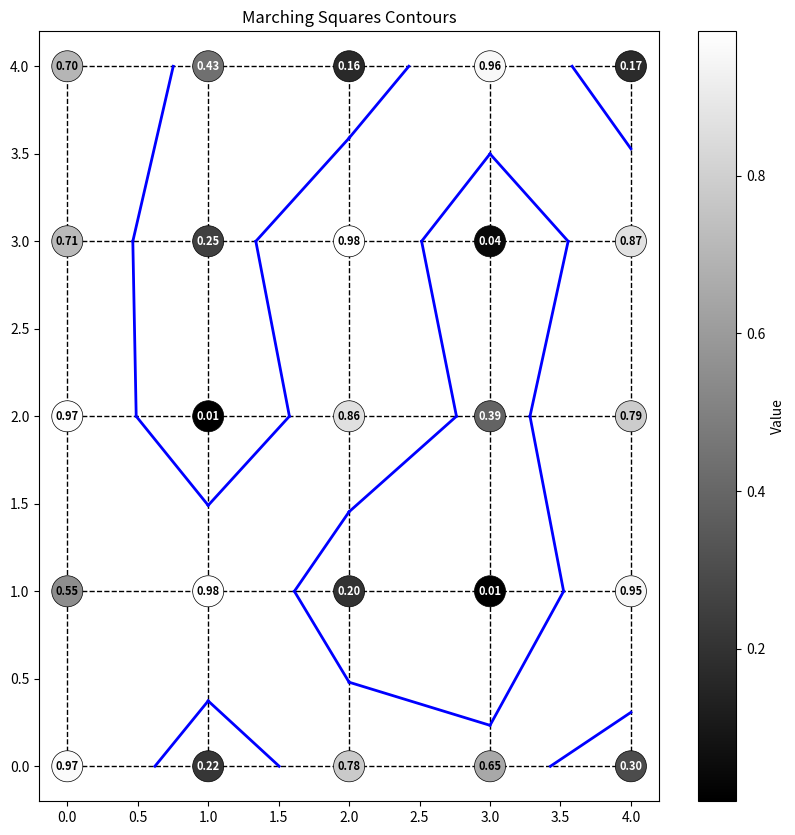

This chart was generated by the following Python code:
import numpy as np
import matplotlib.pyplot as plt

MARCHING_SQUARES_LUT = {
    0: [],
    1: [(0, 3)],
    2: [(0, 1)],
    3: [(1, 3)],
    4: [(1, 2)],
    5: [(0, 3), (1, 2)],
    6: [(0, 2)],
    7: [(2, 3)],
    8: [(2, 3)],
    9: [(0, 2)],
    10: [(0, 1), (2, 3)],
    11: [(1, 2)],
    12: [(1, 3)],
    13: [(0, 1)],
    14: [(0, 3)],
    15: [],
}


def interpolate(p2, p1, v2, v1, threshold):
    """Linear interpolation between two points p2 and p1 based on values v2 and v1."""
    t = (threshold - v2) / (v1 - v2)
    return p2 + t * (p1 - p2)


def marching_squares(grid, threshold):
    """Apply Marching Squares algorithm to a 2D grid."""
    nx, ny = grid.shape
    contours = []

    for x in range(nx - 1):
        for y in range(ny - 1):
            # Get values of the current cell's corners
            # fmt: off
            """
            y
            ^
            
            0 -- [0] -- 1
            |           |
           [3]         [1]
            |           |
            3 -- [2] -- 2    > x
            
            """
            # fmt: on

            p0 = np.array([x, y + 1])
            p1 = np.array([x + 1, y + 1])
            p2 = np.array([x + 1, y])
            p3 = np.array([x, y])

            v0 = grid[p0[0], p0[1]]
            v1 = grid[p1[0], p1[1]]
            v2 = grid[p2[0], p2[1]]
            v3 = grid[p3[0], p3[1]]

            square_index = 0
            square_index |= 1 if v0 < threshold else 0
            square_index |= 2 if v1 < threshold else 0
            square_index |= 4 if v2 < threshold else 0
            square_index |= 8 if v3 < threshold else 0

            edges = MARCHING_SQUARES_LUT[square_index]

            for start_edge, end_edge in edges:

                start_point = interpolate(
                    [p0, p1, p2, p3][start_edge],
                    [p0, p1, p2, p3][(start_edge + 1) % 4],
                    [v0, v1, v2, v3][start_edge],
                    [v0, v1, v2, v3][(start_edge + 1) % 4],
                    threshold,
                )

                end_point = interpolate(
                    [p0, p1, p2, p3][end_edge],
                    [p0, p1, p2, p3][(end_edge + 1) % 4],
                    [v0, v1, v2, v3][end_edge],
                    [v0, v1, v2, v3][(end_edge + 1) % 4],
                    threshold,
                )

                contours.append((start_point, end_point))

    return contours


if __name__ == "__main__":
    # Test grid
    np.random.seed(0)
    grid = np.random.rand(10, 10)
    grid = np.random.randint(2, size=(10, 10))

    np.random.seed(4)
    grid = np.random.rand(5, 5)
    grid[3, 0] = 0.65
    grid[4, 0] = 0.3

    contours = marching_squares(grid, 0.5)

    # Plotting
    plt.figure(figsize=(10, 10))

    # Plot the grid
    for i in range(grid.shape[0]):
        plt.plot([0, grid.shape[1] - 1], [i, i], color="black", linestyle="--", linewidth=1, zorder=0)
        plt.plot([i, i], [0, grid.shape[0] - 1], color="black", linestyle="--", linewidth=1, zorder=0)

    # Plot the circles
    x, y = np.indices(grid.shape)
    plt.scatter(x.flatten(), y.flatten(), c=grid.flatten(), cmap="gray", s=500, edgecolor="black", linewidth=0.5, zorder=2)

    # Add the values inside the circles
    for i in range(grid.shape[0]):
        for j in range(grid.shape[1]):
            text_color = "white" if grid[i, j] < 0.5 else "black"
            plt.text(i, j, f"{grid[i, j]:.2f}", ha="center", va="center", color=text_color, fontsize=8, fontweight="bold", zorder=3)

    # Plot the contours
    for start, end in contours:
        plt.plot([start[0], end[0]], [start[1], end[1]], "b-", linewidth=2)

    plt.colorbar(label="Value")
    plt.title("Marching Squares Contours")
    plt.show()

"""
if __name__ == "__main__":
    # Test grid
    #np.random.seed(0)
    grid = np.random.rand(10, 10)
    grid = np.random.randint(2, size=(2, 2))
    for i2 in range(2):
        for j2 in range(2):
            for k2 in range(2):
                for l2 in range(2):
                    
                    grid = np.array([[i2, l2], [j2, k2]])
                    contours = marching_squares(grid, 0.5)

                    # Plotting
                    plt.figure(figsize=(10, 10))

                    # Plot the grid
                    for i in range(grid.shape[0]):
                        plt.plot([0, grid.shape[1] - 1], [i, i], color='black', linestyle='--', linewidth=1, zorder=0)
                        plt.plot([i, i], [0, grid.shape[0] - 1], color='black', linestyle='--', linewidth=1, zorder=0)

                    # Plot the circles
                    x, y = np.indices(grid.shape)
                    
                    # Check if grid values are all ones
                    if np.all(grid == 1):
                        # If grid values are uniform, use a fixed color (e.g., a light color like gray)
                        plt.scatter(x.flatten(), y.flatten(), c='white', cmap='gray', s=25_000, edgecolor='black', linewidth=10, zorder=2)
                    else:
                        # Otherwise, use the colormap based on grid values
                        plt.scatter(x.flatten(), y.flatten(), c=grid.flatten(), cmap='gray', s=25_000, edgecolor='black', linewidth=10, zorder=2)

                    # Add the values inside the circles
                    for i in range(grid.shape[0]):
                        for j in range(grid.shape[1]):
                            text_color = 'white' if grid[i, j] < 0.5 else 'black'
                            plt.text(i, j - 0.01, f'{grid[i, j]}', ha='center', va='center', color=text_color, fontsize=100, fontweight='bold', zorder=3)

                    # Plot the contours
                    for (start, end) in contours:
                        plt.plot([start[0], end[0]], [start[1], end[1]], 'b-', linewidth=20)

                    #plt.colorbar(label="Value")
                    #plt.title(f"Case {i2*8+j2*4+k2*2+l2} ({i2}{j2}{k2}{l2})", y=-0.1, fontsize=20, fontweight='bold')

                    plt.xlim(-0.175, 1.175)  # Adjust based on your grid size
                    plt.ylim(-0.175, 1.175)  # Adjust based on your grid size
                    plt.axis('off')
                    plt.subplots_adjust(left=0, right=1, top=1, bottom=0)  # Remove margins around the plot

                    plt.savefig(f"C:/Users/<user>/Desktop/MarchingSquares/MSCase{i2*8+j2*4+k2*2+l2}.png")
                    plt.close()
                    
                    #plt.show()
"""

"""
if __name__ == "__main__":
    # Test grid
    np.random.seed(4)
    grid = np.random.rand(5, 5)
    grid[3, 0] = 0.65
    grid[4, 0] = 0.3
    #grid = np.random.randint(2, size=(5, 5))
    contours = marching_squares(grid, 0.5)

    # Plotting
    plt.figure(figsize=(10, 10))

    # Plot the grid
    for i in range(grid.shape[0]):
        plt.plot([0, grid.shape[1] - 1], [i, i], color='black', linestyle='--', linewidth=1, zorder=0)
        plt.plot([i, i], [0, grid.shape[0] - 1], color='black', linestyle='--', linewidth=1, zorder=0)

    # Plot the circles
    x, y = np.indices(grid.shape)
    plt.scatter(x.flatten(), y.flatten(), c=grid.flatten(), cmap='gray', s=2000, edgecolor='black', linewidth=5, zorder=2)

    # Add the values inside the circles
    for i in range(grid.shape[0]):
        for j in range(grid.shape[1]):
            text_color = 'white' if grid[i, j] < 0.5 else 'black'
            plt.text(i - 0.0005, j - 0.01, f'{grid[i, j]:0.2f}', ha='center', va='center', color=text_color, fontsize=15, fontweight='bold', zorder=3)

    # Plot the contours
    for (start, end) in contours:
        plt.plot([start[0], end[0]], [start[1], end[1]], 'b-', linewidth=10)

    #plt.colorbar(label="Value")
    #plt.title("Marching Squares Contours")

    plt.xlim(-0.3, 4.3)  # Adjust based on your grid size
    plt.ylim(-0.25, 4.25)  # Adjust based on your grid size
    plt.axis('off')
    plt.subplots_adjust(left=0, right=1, top=1, bottom=0)  # Remove margins around the plot
    
    plt.savefig(f"C:/Users/<user>/Desktop/MarchingSquares/Global.png")
    plt.close()

    #plt.show()
"""
